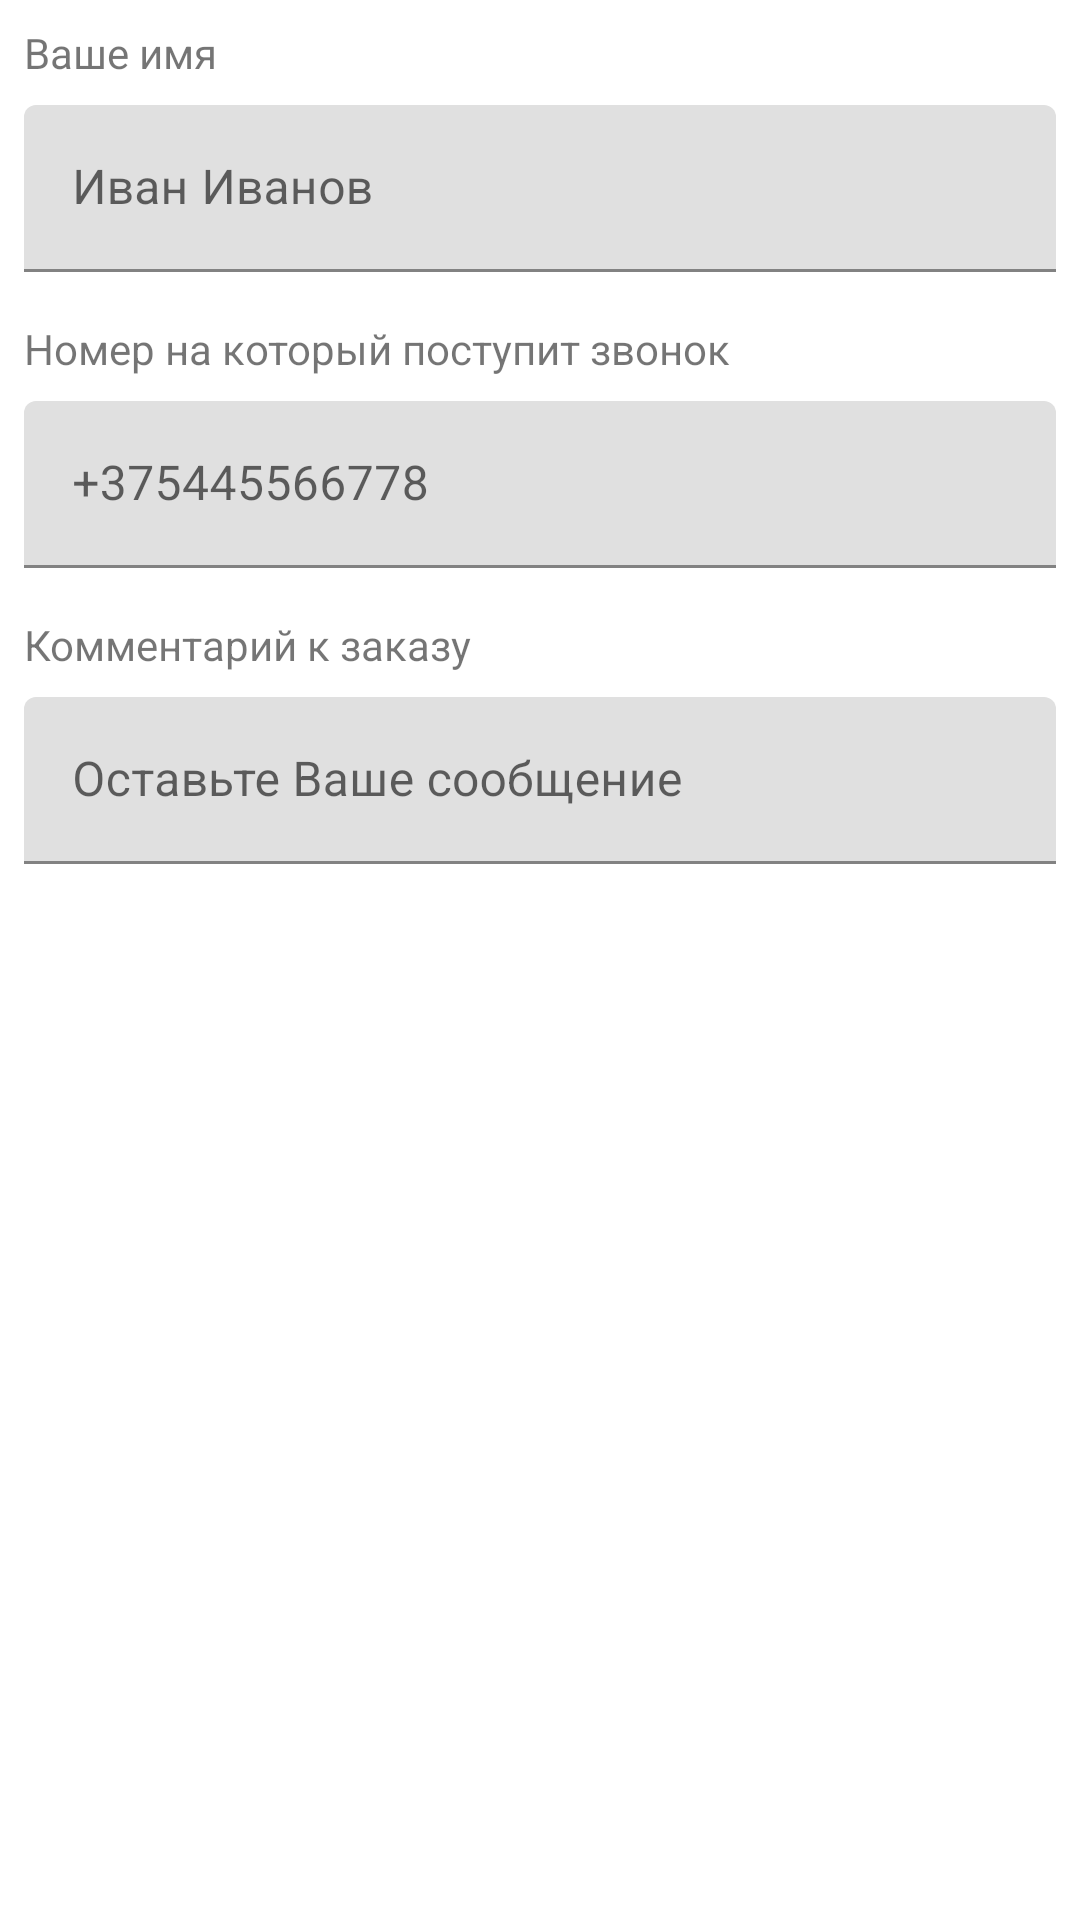

Layout XML and referenced resources for this Android screen:
<!-- AndroidManifest.xml: application theme Theme.MoreSushi -->
<!-- res/layout/tmp.xml -->
<?xml version="1.0" encoding="utf-8"?>
<androidx.constraintlayout.widget.ConstraintLayout xmlns:android="http://schemas.android.com/apk/res/android"
    xmlns:app="http://schemas.android.com/apk/res-auto"
    xmlns:tools="http://schemas.android.com/tools"
    android:layout_width="match_parent"
    android:layout_height="match_parent">


    <TextView
        android:id="@+id/title_name"
        android:layout_width="wrap_content"
        android:layout_height="wrap_content"
        android:text="@string/title_name"
        android:layout_margin="@dimen/small_vertical_margin"
        app:layout_constraintStart_toStartOf="parent"
        app:layout_constraintTop_toTopOf="parent" />

    <com.google.android.material.textfield.TextInputLayout
        android:id="@+id/et_name_layout"
        android:layout_width="0dp"
        android:layout_height="wrap_content"
        android:layout_margin="@dimen/small_horizontal_margin"
        app:layout_constraintBottom_toBottomOf="parent"
        app:layout_constraintEnd_toEndOf="parent"
        app:layout_constraintHorizontal_bias="0"
        app:layout_constraintStart_toStartOf="parent"
        app:layout_constraintTop_toBottomOf="@+id/title_name"
        app:layout_constraintVertical_bias="0">

        <com.google.android.material.textfield.TextInputEditText
            android:id="@+id/et_name"
            android:layout_width="match_parent"
            android:layout_height="wrap_content"
            android:hint="@string/hint_name"
            android:inputType="textPersonName" />
    </com.google.android.material.textfield.TextInputLayout>




    <TextView
        android:id="@+id/title_phone_number"
        android:layout_width="wrap_content"
        android:layout_height="wrap_content"
        android:layout_marginTop="@dimen/vertical_margin"
        android:layout_marginStart="@dimen/small_horizontal_margin"
        android:text="@string/title_phone_number"
        app:layout_constraintStart_toStartOf="parent"
        app:layout_constraintTop_toBottomOf="@+id/et_name_layout" />


    <com.google.android.material.textfield.TextInputLayout
        android:id="@+id/et_number_layout"
        android:layout_width="match_parent"
        android:layout_height="wrap_content"
        android:layout_margin="@dimen/small_horizontal_margin"
        app:layout_constraintBottom_toBottomOf="parent"
        app:layout_constraintEnd_toEndOf="parent"
        app:layout_constraintStart_toStartOf="parent"
        android:hint="@string/hint_phone_number"
        app:layout_constraintTop_toBottomOf="@+id/title_phone_number"
        app:layout_constraintVertical_bias="0">

        <com.google.android.material.textfield.TextInputEditText
            android:id="@+id/et_number"
            android:layout_width="match_parent"
            android:layout_height="wrap_content"
            android:inputType="phone" />

    </com.google.android.material.textfield.TextInputLayout>


    <TextView
        android:id="@+id/title_comment"
        android:layout_width="wrap_content"
        android:layout_height="wrap_content"
        android:layout_marginTop="@dimen/vertical_margin"
        android:text="@string/title_comment"
        android:layout_marginStart="@dimen/small_horizontal_margin"
        app:layout_constraintStart_toStartOf="parent"
        app:layout_constraintTop_toBottomOf="@+id/et_number_layout" />


    <com.google.android.material.textfield.TextInputLayout
        android:id="@+id/et_comment_layout"
        android:layout_width="match_parent"
        android:layout_height="wrap_content"
        android:layout_margin="@dimen/small_horizontal_margin"
        app:layout_constraintBottom_toBottomOf="parent"
        app:layout_constraintEnd_toEndOf="parent"
        app:layout_constraintStart_toStartOf="parent"
        app:layout_constraintTop_toBottomOf="@+id/title_comment"
        app:layout_constraintVertical_bias="0">

        <com.google.android.material.textfield.TextInputEditText
            android:id="@+id/et_comment"
            android:layout_width="match_parent"
            android:layout_height="wrap_content"
            android:hint="@string/hint_comment"
            android:inputType="textLongMessage" />
    </com.google.android.material.textfield.TextInputLayout>


</androidx.constraintlayout.widget.ConstraintLayout>
<!-- resources referenced by this layout -->
<resources>
  <dimen name="small_horizontal_margin">8dp</dimen>
  <dimen name="small_vertical_margin">8dp</dimen>
  <dimen name="vertical_margin">16dp</dimen>
  <string name="hint_comment">Оставьте Ваше сообщение</string>
  <string name="hint_name">Иван Иванов</string>
  <string name="hint_phone_number">+375445566778</string>
  <string name="title_comment">Комментарий к заказу</string>
  <string name="title_name">Ваше имя</string>
  <string name="title_phone_number">Номер на который поступит звонок</string>
  <style name="Theme.MoreSushi" parent="Theme.MaterialComponents.DayNight.NoActionBar">
          
          <item name="colorPrimary">@color/primary</item>
          <item name="colorPrimaryVariant">@color/primary_dark</item>
          <item name="colorOnPrimary">@color/white</item>
          
          <item name="colorSecondary">@color/secondary</item>
          <item name="colorSecondaryVariant">@color/secondary_dark</item>
          <item name="colorOnSecondary">@color/white</item>
          
          <item name="android:statusBarColor" tools:targetApi="l">?attr/colorPrimaryVariant</item>
          
      </style>
  <color name="primary">#c20105</color>
  <color name="primary_dark">#890000</color>
  <color name="white">#FFFFFFFF</color>
  <color name="secondary">#757575</color>
  <color name="secondary_dark">#494949</color>
</resources>
